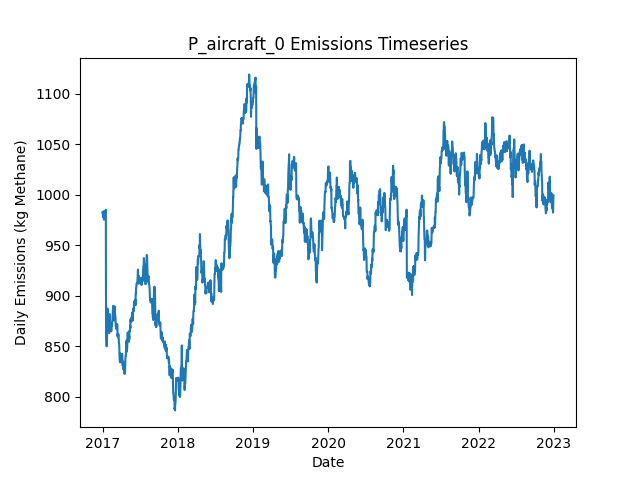

The data file committed next to this chart (first rows):
Date, Daily Emissions (Kg Methane), Daily Mitigable Emissions (Kg Methane), Daily Non-Mitigable Emissions (Kg Methan…, Daily Cost ($), Active Leaks, New Leaks, Leaks Repaired, Leaks Naturally Repaired, Leaks Tagged, Daily Repair Cost ($), Daily Natural Repair Cost ($), aircraft Deployment Cost ($), aircraft Sites flagged for Follow-Up, aircraft Leaks tagged for repair, aircraft Sites Visited, aircraft Travel Time (Minutes), aircraft Survey Time (Minutes), OGI_FU Deployment Cost ($), OGI_FU Sites flagged for Follow-Up, OGI_FU Leaks tagged for repair, OGI_FU Sites Visited, OGI_FU Travel Time (Minutes), OGI_FU Survey Time (Minutes)
2017-01-01, 982.5, 696.7, 285.8, 250, 367, 369, 0, 2, 0.00000, 0.00000, 400, 250, 0, , 10, 20, 10, 0.00000, , 0, 0, 0, 0
2017-01-02, 980.9, 695.2, 285.8, 0.00000, 366, 0, 0, 1, 0.00000, 0.00000, 200, 0.00000, 0, , 0, 0, 0, 0.00000, , 0, 0, 0, 0
2017-01-03, 982.7, 694.9, 287.7, 500, 366, 2, 0, 2, 32, 0.00000, 400, 0.00000, 1, , 0, 0, 0, 500, , 32, 1, 30, 120
2017-01-04, 982.7, 694.9, 287.7, 0.00000, 366, 0, 0, 0, 0.00000, 0.00000, 0.00000, 0.00000, 0, , 0, 0, 0, 0.00000, , 0, 0, 0, 0
2017-01-05, 982.7, 694.9, 287.7, 0.00000, 366, 0, 0, 0, 0.00000, 0.00000, 0.00000, 0.00000, 0, , 0, 0, 0, 0.00000, , 0, 0, 0, 0
2017-01-06, 977.1, 689.3, 287.7, 0.00000, 366, 1, 0, 1, 0.00000, 0.00000, 200, 0.00000, 0, , 0, 0, 0, 0.00000, , 0, 0, 0, 0
2017-01-07, 983.5, 686.7, 296.9, 0.00000, 367, 2, 0, 1, 0.00000, 0.00000, 200, 0.00000, 0, , 0, 0, 0, 0.00000, , 0, 0, 0, 0
2017-01-08, 975.3, 686.7, 288.6, 0.00000, 366, 0, 0, 0, 0.00000, 0.00000, 0.00000, 0.00000, 0, , 0, 0, 0, 0.00000, , 0, 0, 0, 0
2017-01-09, 981.5, 690.9, 290.6, 0.00000, 369, 3, 0, 0, 0.00000, 0.00000, 0.00000, 0.00000, 0, , 0, 0, 0, 0.00000, , 0, 0, 0, 0
2017-01-10, 981.5, 690.9, 290.6, 0.00000, 369, 0, 0, 0, 0.00000, 0.00000, 0.00000, 0.00000, 0, , 0, 0, 0, 0.00000, , 0, 0, 0, 0
2017-01-11, 981.5, 690.9, 290.6, 0.00000, 369, 0, 0, 0, 0.00000, 0.00000, 0.00000, 0.00000, 0, , 0, 0, 0, 0.00000, , 0, 0, 0, 0
2017-01-12, 981.5, 690.9, 290.6, 0.00000, 369, 0, 0, 0, 0.00000, 0.00000, 0.00000, 0.00000, 0, , 0, 0, 0, 0.00000, , 0, 0, 0, 0
2017-01-13, 983.5, 690.9, 292.6, 0.00000, 370, 2, 0, 1, 0.00000, 0.00000, 200, 0.00000, 0, , 0, 0, 0, 0.00000, , 0, 0, 0, 0
2017-01-14, 983.3, 690.7, 292.6, 0.00000, 369, 0, 0, 1, 0.00000, 0.00000, 200, 0.00000, 0, , 0, 0, 0, 0.00000, , 0, 0, 0, 0
2017-01-15, 983.3, 690.7, 292.6, 0.00000, 369, 0, 0, 0, 0.00000, 0.00000, 0.00000, 0.00000, 0, , 0, 0, 0, 0.00000, , 0, 0, 0, 0
2017-01-16, 983.3, 690.7, 292.6, 0.00000, 369, 0, 0, 0, 0.00000, 0.00000, 0.00000, 0.00000, 0, , 0, 0, 0, 0.00000, , 0, 0, 0, 0
2017-01-17, 985, 692.5, 292.6, 0.00000, 369, 1, 0, 1, 0.00000, 0.00000, 200, 0.00000, 0, , 0, 0, 0, 0.00000, , 0, 0, 0, 0
2017-01-18, 860.4, 567.8, 292.6, 6000, 340, 1, 30, 0, 0.00000, 6000, 0.00000, 0.00000, 0, , 0, 0, 0, 0.00000, , 0, 0, 0, 0
2017-01-19, 854.3, 561.8, 292.6, 0.00000, 339, 0, 0, 1, 0.00000, 0.00000, 200, 0.00000, 0, , 0, 0, 0, 0.00000, , 0, 0, 0, 0
2017-01-20, 849.9, 557.3, 292.6, 0.00000, 338, 0, 0, 1, 0.00000, 0.00000, 200, 0.00000, 0, , 0, 0, 0, 0.00000, , 0, 0, 0, 0
2017-01-21, 849.9, 557.3, 292.6, 0.00000, 338, 0, 0, 0, 0.00000, 0.00000, 0.00000, 0.00000, 0, , 0, 0, 0, 0.00000, , 0, 0, 0, 0
2017-01-22, 849.9, 557.3, 292.6, 0.00000, 338, 0, 0, 0, 0.00000, 0.00000, 0.00000, 0.00000, 0, , 0, 0, 0, 0.00000, , 0, 0, 0, 0
2017-01-23, 863.9, 562.4, 301.5, 0.00000, 340, 3, 0, 1, 0.00000, 0.00000, 200, 0.00000, 0, , 0, 0, 0, 0.00000, , 0, 0, 0, 0
2017-01-24, 884, 573.6, 310.4, 0.00000, 344, 4, 0, 0, 0.00000, 0.00000, 0.00000, 0.00000, 0, , 0, 0, 0, 0.00000, , 0, 0, 0, 0
2017-01-25, 887.2, 576.7, 310.4, 0.00000, 346, 2, 0, 0, 0.00000, 0.00000, 0.00000, 0.00000, 0, , 0, 0, 0, 0.00000, , 0, 0, 0, 0
2017-01-26, 887.2, 576.7, 310.4, 0.00000, 346, 0, 0, 0, 0.00000, 0.00000, 0.00000, 0.00000, 0, , 0, 0, 0, 0.00000, , 0, 0, 0, 0
2017-01-27, 878.5, 568, 310.4, 0.00000, 344, 0, 0, 2, 0.00000, 0.00000, 400, 0.00000, 0, , 0, 0, 0, 0.00000, , 0, 0, 0, 0
2017-01-28, 873.8, 565.3, 308.5, 0.00000, 342, 0, 0, 1, 0.00000, 0.00000, 200, 0.00000, 0, , 0, 0, 0, 0.00000, , 0, 0, 0, 0
2017-01-29, 873.8, 565.3, 308.5, 0.00000, 342, 0, 0, 0, 0.00000, 0.00000, 0.00000, 0.00000, 0, , 0, 0, 0, 0.00000, , 0, 0, 0, 0
2017-01-30, 868, 559.5, 308.5, 0.00000, 341, 1, 0, 2, 0.00000, 0.00000, 400, 0.00000, 0, , 0, 0, 0, 0.00000, , 0, 0, 0, 0
2017-01-31, 868.2, 559.7, 308.5, 0.00000, 342, 1, 0, 0, 0.00000, 0.00000, 0.00000, 0.00000, 0, , 0, 0, 0, 0.00000, , 0, 0, 0, 0
2017-02-01, 870.7, 562.2, 308.5, 0.00000, 342, 1, 0, 1, 0.00000, 0.00000, 200, 0.00000, 0, , 0, 0, 0, 0.00000, , 0, 0, 0, 0
2017-02-02, 862.8, 563.8, 299.1, 0.00000, 341, 1, 0, 0, 0.00000, 0.00000, 0.00000, 0.00000, 0, , 0, 0, 0, 0.00000, , 0, 0, 0, 0
2017-02-03, 864.8, 563.8, 301.1, 0.00000, 342, 1, 0, 0, 0.00000, 0.00000, 0.00000, 0.00000, 0, , 0, 0, 0, 0.00000, , 0, 0, 0, 0
2017-02-04, 881.8, 563.5, 318.3, 0.00000, 343, 2, 0, 1, 0.00000, 0.00000, 200, 0.00000, 0, , 0, 0, 0, 0.00000, , 0, 0, 0, 0
2017-02-05, 873.5, 555.3, 318.3, 0.00000, 342, 0, 0, 1, 0.00000, 0.00000, 200, 0.00000, 0, , 0, 0, 0, 0.00000, , 0, 0, 0, 0
2017-02-06, 873.8, 555.5, 318.3, 0.00000, 343, 1, 0, 0, 0.00000, 0.00000, 0.00000, 0.00000, 0, , 0, 0, 0, 0.00000, , 0, 0, 0, 0
2017-02-07, 868.4, 550.1, 318.3, 0.00000, 341, 0, 0, 2, 0.00000, 0.00000, 400, 0.00000, 0, , 0, 0, 0, 0.00000, , 0, 0, 0, 0
2017-02-08, 868, 549.7, 318.3, 0.00000, 340, 0, 0, 1, 0.00000, 0.00000, 200, 0.00000, 0, , 0, 0, 0, 0.00000, , 0, 0, 0, 0
2017-02-09, 872.9, 554.2, 318.7, 0.00000, 342, 3, 0, 1, 0.00000, 0.00000, 200, 0.00000, 0, , 0, 0, 0, 0.00000, , 0, 0, 0, 0
2017-02-10, 872.9, 554.2, 318.7, 0.00000, 342, 0, 0, 0, 0.00000, 0.00000, 0.00000, 0.00000, 0, , 0, 0, 0, 0.00000, , 0, 0, 0, 0
2017-02-11, 870, 551.2, 318.7, 0.00000, 340, 0, 0, 2, 0.00000, 0.00000, 400, 0.00000, 0, , 0, 0, 0, 0.00000, , 0, 0, 0, 0
2017-02-12, 864.6, 545.9, 318.7, 0.00000, 338, 0, 0, 2, 0.00000, 0.00000, 400, 0.00000, 0, , 0, 0, 0, 0.00000, , 0, 0, 0, 0
2017-02-13, 866.4, 547.5, 318.9, 0.00000, 340, 2, 0, 0, 0.00000, 0.00000, 0.00000, 0.00000, 0, , 0, 0, 0, 0.00000, , 0, 0, 0, 0
2017-02-14, 870.2, 553.5, 316.7, 0.00000, 339, 1, 0, 0, 0.00000, 0.00000, 0.00000, 0.00000, 0, , 0, 0, 0, 0.00000, , 0, 0, 0, 0
2017-02-15, 872.9, 556.2, 316.7, 0.00000, 340, 1, 0, 0, 0.00000, 0.00000, 0.00000, 0.00000, 0, , 0, 0, 0, 0.00000, , 0, 0, 0, 0
2017-02-16, 870.2, 553.5, 316.7, 0.00000, 339, 0, 0, 1, 0.00000, 0.00000, 200, 0.00000, 0, , 0, 0, 0, 0.00000, , 0, 0, 0, 0
2017-02-17, 874.5, 557.7, 316.7, 0.00000, 341, 2, 0, 0, 0.00000, 0.00000, 0.00000, 0.00000, 0, , 0, 0, 0, 0.00000, , 0, 0, 0, 0
2017-02-18, 876, 557.3, 318.7, 0.00000, 340, 1, 0, 2, 0.00000, 0.00000, 400, 0.00000, 0, , 0, 0, 0, 0.00000, , 0, 0, 0, 0
2017-02-19, 880.5, 561.8, 318.7, 0.00000, 341, 1, 0, 0, 0.00000, 0.00000, 0.00000, 0.00000, 0, , 0, 0, 0, 0.00000, , 0, 0, 0, 0
2017-02-20, 883.4, 564.7, 318.7, 0.00000, 339, 1, 0, 3, 0.00000, 0.00000, 600, 0.00000, 0, , 0, 0, 0, 0.00000, , 0, 0, 0, 0
2017-02-21, 889.7, 572.9, 316.7, 0.00000, 339, 1, 0, 0, 0.00000, 0.00000, 0.00000, 0.00000, 0, , 0, 0, 0, 0.00000, , 0, 0, 0, 0
2017-02-22, 889.9, 573.1, 316.7, 0.00000, 340, 1, 0, 0, 0.00000, 0.00000, 0.00000, 0.00000, 0, , 0, 0, 0, 0.00000, , 0, 0, 0, 0
2017-02-23, 889.9, 573.1, 316.7, 0.00000, 340, 0, 0, 0, 0.00000, 0.00000, 0.00000, 0.00000, 0, , 0, 0, 0, 0.00000, , 0, 0, 0, 0
2017-02-24, 884.5, 567.8, 316.7, 0.00000, 338, 0, 0, 2, 0.00000, 0.00000, 400, 0.00000, 0, , 0, 0, 0, 0.00000, , 0, 0, 0, 0
2017-02-25, 875.4, 559.3, 316.1, 0.00000, 333, 0, 0, 4, 0.00000, 0.00000, 800, 0.00000, 0, , 0, 0, 0, 0.00000, , 0, 0, 0, 0
2017-02-26, 880, 562, 318, 0.00000, 335, 2, 0, 0, 0.00000, 0.00000, 0.00000, 0.00000, 0, , 0, 0, 0, 0.00000, , 0, 0, 0, 0
2017-02-27, 879.8, 562, 317.8, 0.00000, 334, 1, 0, 1, 0.00000, 0.00000, 200, 0.00000, 0, , 0, 0, 0, 0.00000, , 0, 0, 0, 0
2017-02-28, 885.8, 568, 317.8, 0.00000, 335, 1, 0, 0, 0.00000, 0.00000, 0.00000, 0.00000, 0, , 0, 0, 0, 0.00000, , 0, 0, 0, 0
2017-03-01, 889.2, 570.7, 318.5, 0.00000, 337, 2, 0, 0, 0.00000, 0.00000, 0.00000, 0.00000, 0, , 0, 0, 0, 0.00000, , 0, 0, 0, 0
... 2,131 more rows
